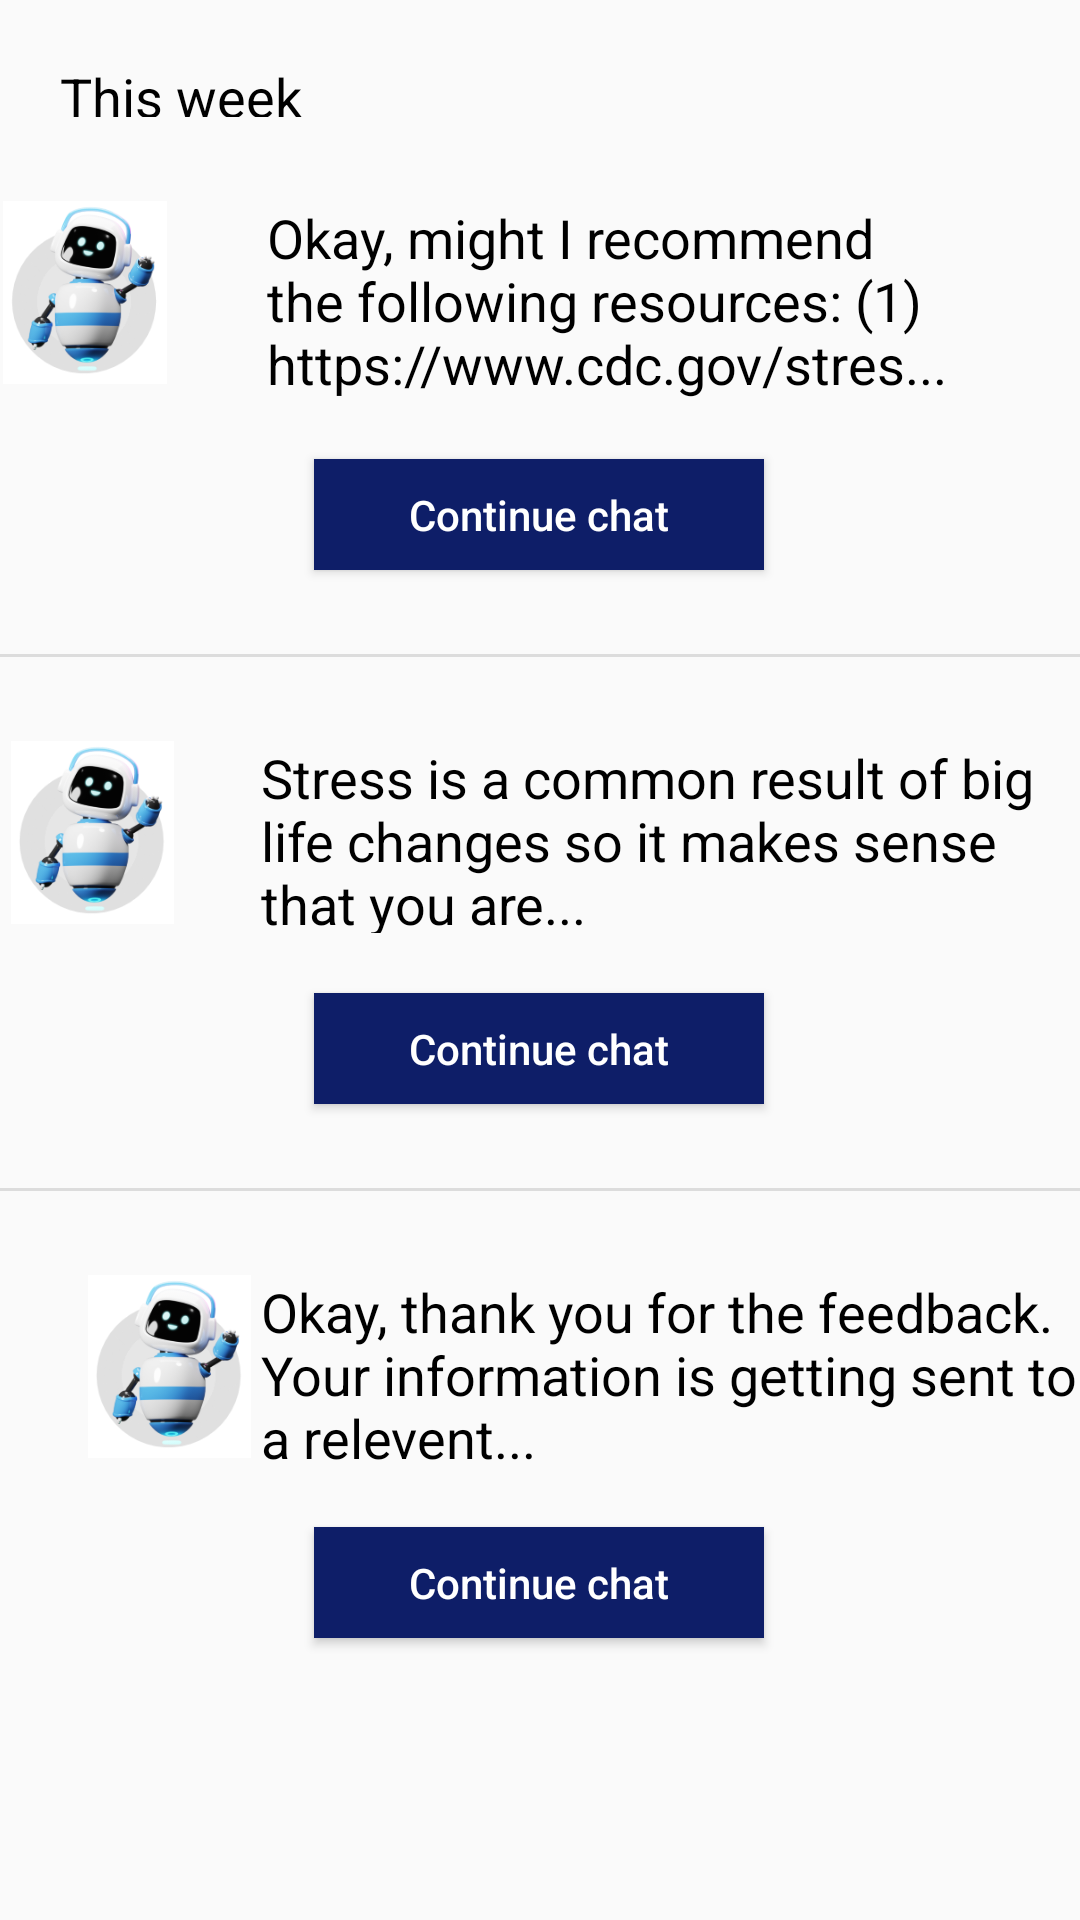

This screen was rendered from an Android layout file. Write that file and the resources it references.
<!-- AndroidManifest.xml: application theme Theme.Myapplicationnavigation -->
<!-- res/layout/fragment_history.xml -->
<?xml version="1.0" encoding="utf-8"?>
<androidx.constraintlayout.widget.ConstraintLayout xmlns:android="http://schemas.android.com/apk/res/android"
    xmlns:app="http://schemas.android.com/apk/res-auto"
    xmlns:tools="http://schemas.android.com/tools"
    android:layout_width="match_parent"
    android:layout_height="match_parent"
    tools:context=".ui.history.HistoryFragment">

    <TextView
        android:id="@+id/chatHistory4"
        android:layout_width="367dp"
        android:layout_height="19dp"
        android:layout_marginStart="20dp"
        android:layout_marginTop="20dp"
        android:layout_marginEnd="20dp"
        android:ems="10"
        android:text="This week"
        android:textAlignment="viewStart"
        android:textColor="#000000"
        android:textSize="18dp"
        app:layout_constraintEnd_toEndOf="parent"
        app:layout_constraintHorizontal_bias="0.0"
        app:layout_constraintStart_toStartOf="parent"
        app:layout_constraintTop_toTopOf="parent" />

    <ImageView
        android:id="@+id/bottyProfile1"
        android:layout_width="72dp"
        android:layout_height="61dp"
        android:layout_centerHorizontal="true"
        android:layout_centerVertical="true"
        android:layout_marginStart="20dp"
        android:layout_marginTop="28dp"
        android:contentDescription="@string/menu_profile"
        android:src="@drawable/robot"
        app:layout_constraintEnd_toStartOf="@+id/chatHistory1"
        app:layout_constraintHorizontal_bias="0.031"
        app:layout_constraintStart_toStartOf="parent"
        app:layout_constraintTop_toBottomOf="@+id/chatHistory4" />

    <TextView
        android:id="@+id/chatHistory1"
        android:layout_width="279dp"
        android:layout_height="66dp"
        android:layout_marginStart="25dp"
        android:layout_marginTop="28dp"
        android:layout_marginEnd="20dp"
        android:layout_marginBottom="21dp"
        android:ems="10"
        android:text="Okay, might I recommend the following resources: (1) https://www.cdc.gov/stres..."
        android:textAlignment="viewStart"
        android:textColor="#000000"
        android:textSize="18dp"
        app:layout_constraintBottom_toTopOf="@+id/continueChatButton1"
        app:layout_constraintEnd_toEndOf="parent"
        app:layout_constraintStart_toEndOf="@+id/bottyProfile1"
        app:layout_constraintTop_toBottomOf="@+id/chatHistory4" />

    <Button
        android:id="@+id/continueChatButton1"
        android:layout_width="150dp"
        android:layout_height="37dp"
        android:layout_marginTop="20dp"
        android:onClick="home"
        android:text="Continue chat"
        android:textAllCaps="false"
        android:background="#0E1E68"
        android:textColor="#FFFFFF"
        app:layout_constraintEnd_toEndOf="parent"
        app:layout_constraintHorizontal_bias="0.498"
        app:layout_constraintStart_toStartOf="parent"
        app:layout_constraintTop_toBottomOf="@+id/chatHistory1" />

    <View
        android:id="@+id/divider"
        android:layout_width="409dp"
        android:layout_height="1dp"
        android:layout_marginTop="28dp"
        android:background="?android:attr/listDivider"
        android:foregroundTint="#9C2E2E"
        app:layout_constraintTop_toBottomOf="@+id/continueChatButton1"
        tools:layout_editor_absoluteX="1dp" />

    <ImageView
        android:id="@+id/bottyProfile2"
        android:layout_width="73dp"
        android:layout_height="61dp"
        android:layout_centerHorizontal="true"
        android:layout_centerVertical="true"
        android:layout_marginStart="20dp"
        android:layout_marginTop="28dp"
        android:contentDescription="@string/menu_profile"
        android:src="@drawable/robot"
        app:layout_constraintEnd_toStartOf="@+id/chatHistory2"
        app:layout_constraintHorizontal_bias="0.0"
        app:layout_constraintStart_toStartOf="parent"
        app:layout_constraintTop_toBottomOf="@+id/divider" />

    <TextView
        android:id="@+id/chatHistory2"
        android:layout_width="279dp"
        android:layout_height="64dp"
        android:layout_marginStart="20dp"
        android:layout_marginTop="28dp"
        android:layout_marginEnd="20dp"
        android:ems="10"
        android:text="Stress is a common result of big life changes so it makes sense that you are..."
        android:textAlignment="viewStart"
        android:textColor="#000000"
        android:textSize="18dp"
        app:layout_constraintEnd_toEndOf="parent"
        app:layout_constraintStart_toEndOf="@+id/bottyProfile2"
        app:layout_constraintTop_toBottomOf="@+id/divider" />

    <Button
        android:id="@+id/continueChatButton2"
        android:layout_width="150dp"
        android:layout_height="37dp"
        android:layout_marginTop="20dp"
        android:onClick="@string/menu_home"
        android:text="Continue chat"
        android:textAllCaps="false"
        android:background="#0E1E68"
        android:textColor="#FFFFFF"
        app:layout_constraintEnd_toEndOf="parent"
        app:layout_constraintHorizontal_bias="0.498"
        app:layout_constraintStart_toStartOf="parent"
        app:layout_constraintTop_toBottomOf="@+id/chatHistory2" />

    <View
        android:id="@+id/divider2"
        android:layout_width="409dp"
        android:layout_height="1dp"
        android:layout_marginTop="28dp"
        android:background="?android:attr/listDivider"
        android:foregroundTint="#9C2E2E"
        app:layout_constraintTop_toBottomOf="@+id/continueChatButton2"
        tools:layout_editor_absoluteX="1dp" />

    <ImageView
        android:id="@+id/bottyProfile3"
        android:layout_width="73dp"
        android:layout_height="61dp"
        android:layout_centerHorizontal="true"
        android:layout_centerVertical="true"
        android:layout_marginStart="20dp"
        android:layout_marginTop="28dp"
        android:contentDescription="@string/menu_profile"
        android:src="@drawable/robot"
        app:layout_constraintStart_toStartOf="parent"
        app:layout_constraintTop_toBottomOf="@+id/divider2" />

    <TextView
        android:id="@+id/chatHistory3"
        android:layout_width="279dp"
        android:layout_height="64dp"
        android:layout_marginStart="20dp"
        android:layout_marginTop="28dp"
        android:layout_marginEnd="20dp"
        android:ems="10"
        android:text="Okay, thank you for the feedback. Your information is getting sent to a relevent..."
        android:textAlignment="viewStart"
        android:textColor="#000000"
        android:textSize="18dp"
        app:layout_constraintEnd_toEndOf="parent"
        app:layout_constraintStart_toEndOf="@+id/bottyProfile3"
        app:layout_constraintTop_toBottomOf="@+id/divider2" />

    <Button
        android:id="@+id/continueChatButton3"
        android:layout_width="150dp"
        android:layout_height="37dp"
        android:layout_marginTop="20dp"
        android:text="Continue chat"
        android:textAllCaps="false"
        android:background="#0E1E68"
        android:textColor="#FFFFFF"
        app:layout_constraintEnd_toEndOf="parent"
        app:layout_constraintHorizontal_bias="0.498"
        app:layout_constraintStart_toStartOf="parent"
        app:layout_constraintTop_toBottomOf="@+id/chatHistory3" />

</androidx.constraintlayout.widget.ConstraintLayout>
<!-- resources referenced by this layout -->
<resources>
  <!-- drawable robot: png bitmap (drawable, 28156 bytes) -->
  <string name="menu_home">Home</string>
  <string name="menu_profile">Profile</string>
  <style name="Theme.Myapplicationnavigation" parent="Theme.AppCompat.Light.DarkActionBar">
          
          <item name="colorPrimary">@color/purple_500</item>
          <item name="colorPrimaryVariant">@color/purple_700</item>
          <item name="colorOnPrimary">@color/white</item>
          
          <item name="colorSecondary">@color/teal_200</item>
          <item name="colorSecondaryVariant">@color/teal_700</item>
          <item name="colorOnSecondary">@color/black</item>
          
          <item name="android:statusBarColor">?attr/colorPrimaryVariant</item>
          
      </style>
  <!-- not gathered from this repository: default colours our renderer supplied (Android Studio template values) -->
  <color name="purple_500">#FF6200EE</color>
  <color name="purple_700">#FF3700B3</color>
  <color name="teal_200">#FF03DAC5</color>
  <color name="teal_700">#FF018786</color>
  <color name="black">#FF000000</color>
  <color name="white">#FFFFFFFF</color>
</resources>
